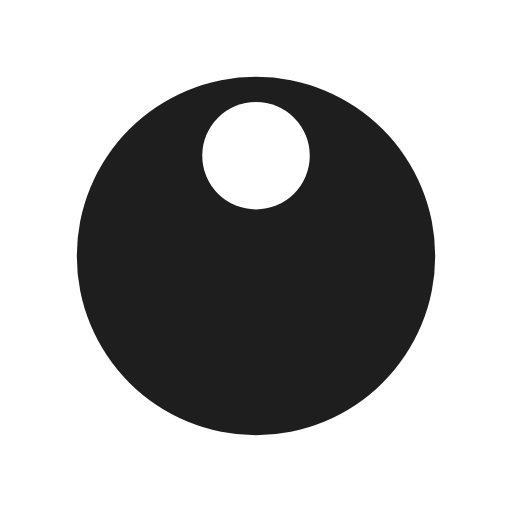
t = 0.00 s
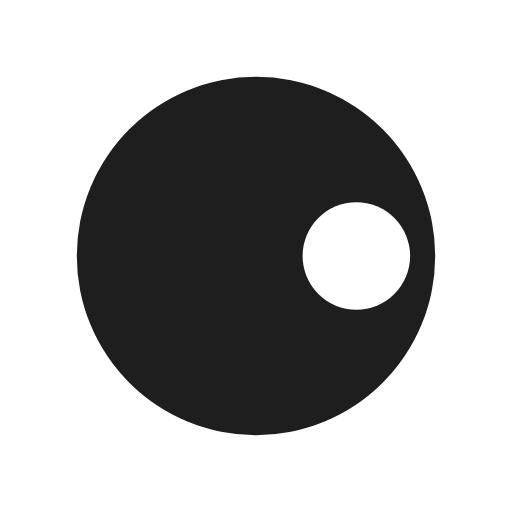
t = 0.25 s
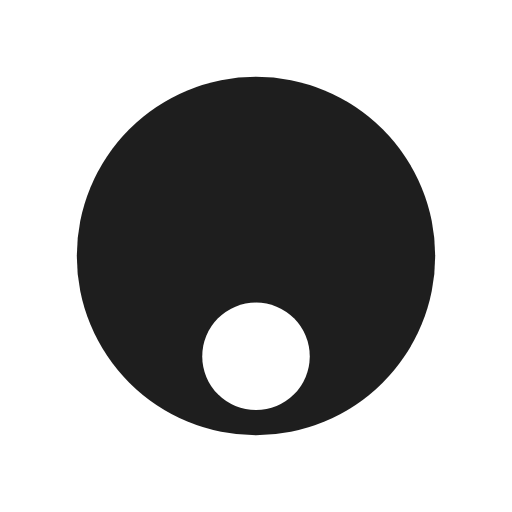
t = 0.50 s
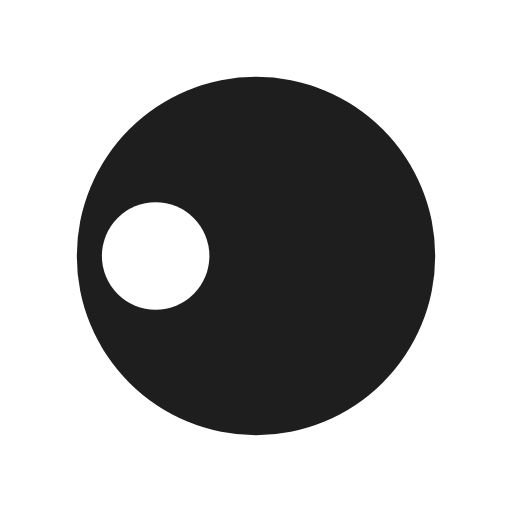
t = 0.75 s

The animated SVG that drew these frames (rendered in a browser with its animation timeline set to each time). Animation: 1 SMIL element (animateTransform=1); one cycle of 1.00 s, repeats indefinitely.

<?xml version="1.0" encoding="utf-8"?>
<svg xmlns="http://www.w3.org/2000/svg" xmlns:xlink="http://www.w3.org/1999/xlink" style="margin: auto; background: rgba(221, 221, 221, 0); display: block; shape-rendering: auto;" width="200px" height="200px" viewBox="0 0 100 100" preserveAspectRatio="xMidYMid">
<g transform="translate(50,50)">
  <g transform="scale(0.7)">
  <circle cx="0" cy="0" r="50" fill="#1e1e1e"></circle>
  <circle cx="0" cy="-28" r="15" fill="#ffffff">
    <animateTransform attributeName="transform" type="rotate" dur="1s" repeatCount="indefinite" keyTimes="0;1" values="0 0 0;360 0 0"></animateTransform>
  </circle>
  </g>
</g>
<!-- [ldio] generated by https://loading.io/ --></svg>